Image classification data set "processed_dataset" (Clivez12/orange_classification on GitHub). Class labels (4): ibadan sweet orange, tangerine, velencia, washington orange.

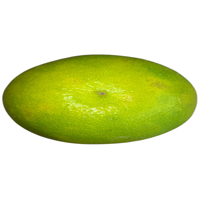
Label: velencia

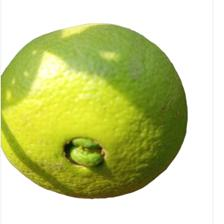
Label: washington orange

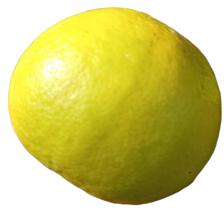
Label: tangerine

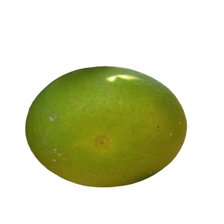
Label: ibadan sweet orange

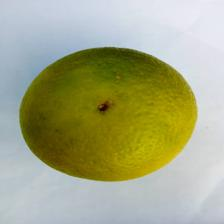
Label: velencia

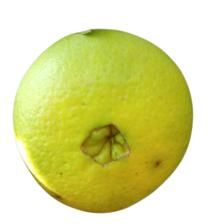
Label: washington orange
